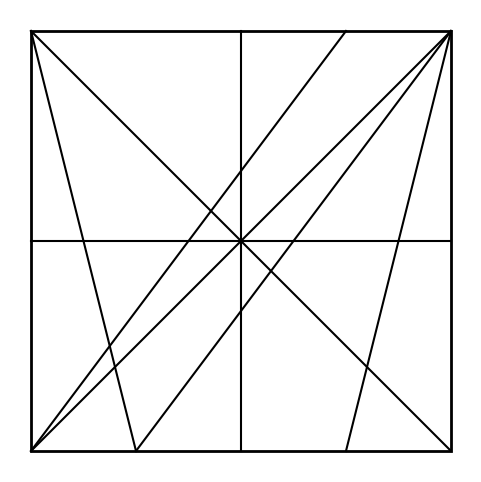

The script that saved this image: (Note: this script raises an exception after producing the figure.)
import matplotlib.pyplot as plt
import matplotlib.patches as patches
import numpy as np

fig, ax = plt.subplots(figsize=(6, 6))
ax.set_aspect('equal')
ax.axis('off')

rect = patches.Rectangle((0, 0), 1, 1, edgecolor='black', facecolor='none', lw=2)
ax.add_patch(rect)

lines = [
    [(0, 0), (1, 1)], [(0, 1), (1, 0)],
    [(0.5, 0), (0.5, 1)], [(0, 0.5), (1, 0.5)],
    [(0, 0), (0.75, 1)], [(0.25, 0), (1, 1)],
    [(0, 1), (0.25, 0)], [(0.75, 0), (1, 1)]
]

for line in lines:
    ax.plot([line[0][0], line[1][0]], [line[0][1], line[1][1]], color='black')

plt.savefig('../outputs/random_rectangles_300dpi.png', dpi=300, bbox_inches='tight', pad_inches=0)
plt.show()
